Run: headless pygame with SDL's dummy video driver; simulated clock (each Clock.tick advances the game by its frame time, no real sleeping); random seed 0; keys injected as events and as key.get_pressed() state; mouse plan: one left click at the window centre at the start of phase 2, then a move to the lower-right quarter at the start of phase 3.
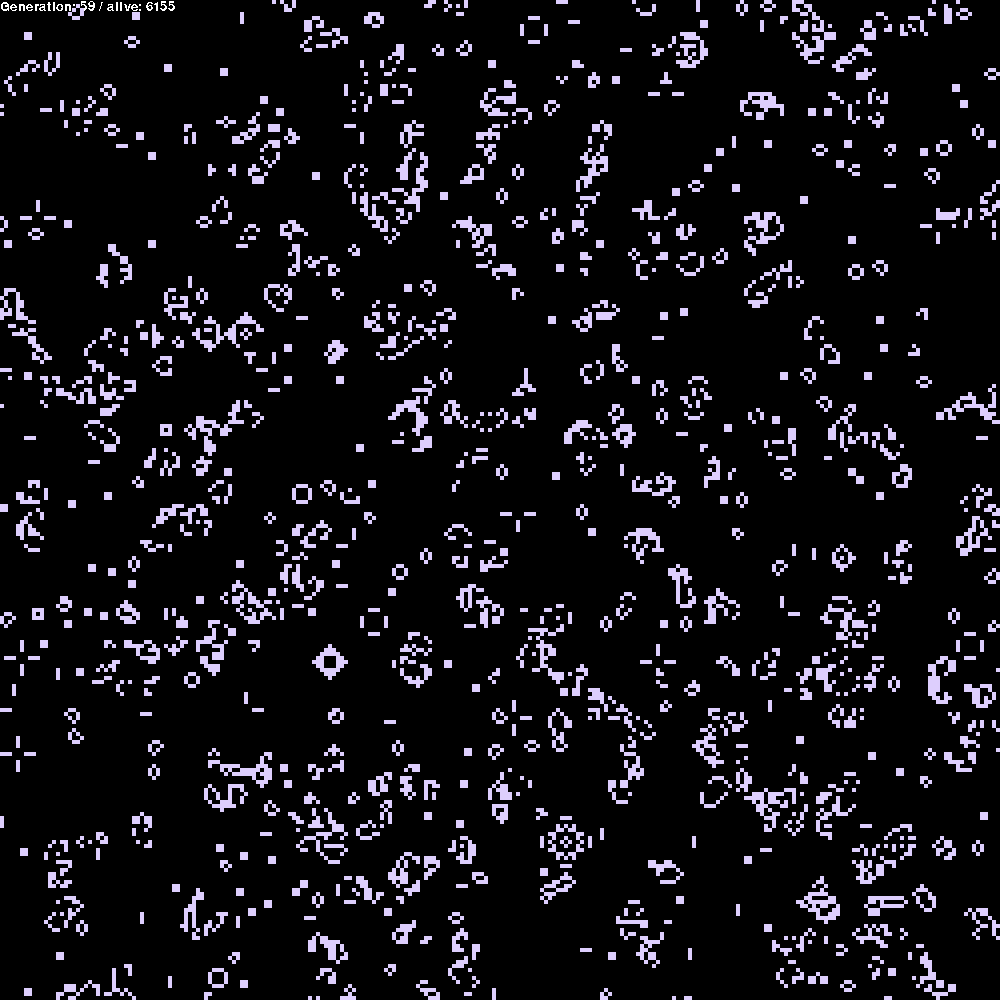
Frame 1 of 4 · flips 1–60 · no input
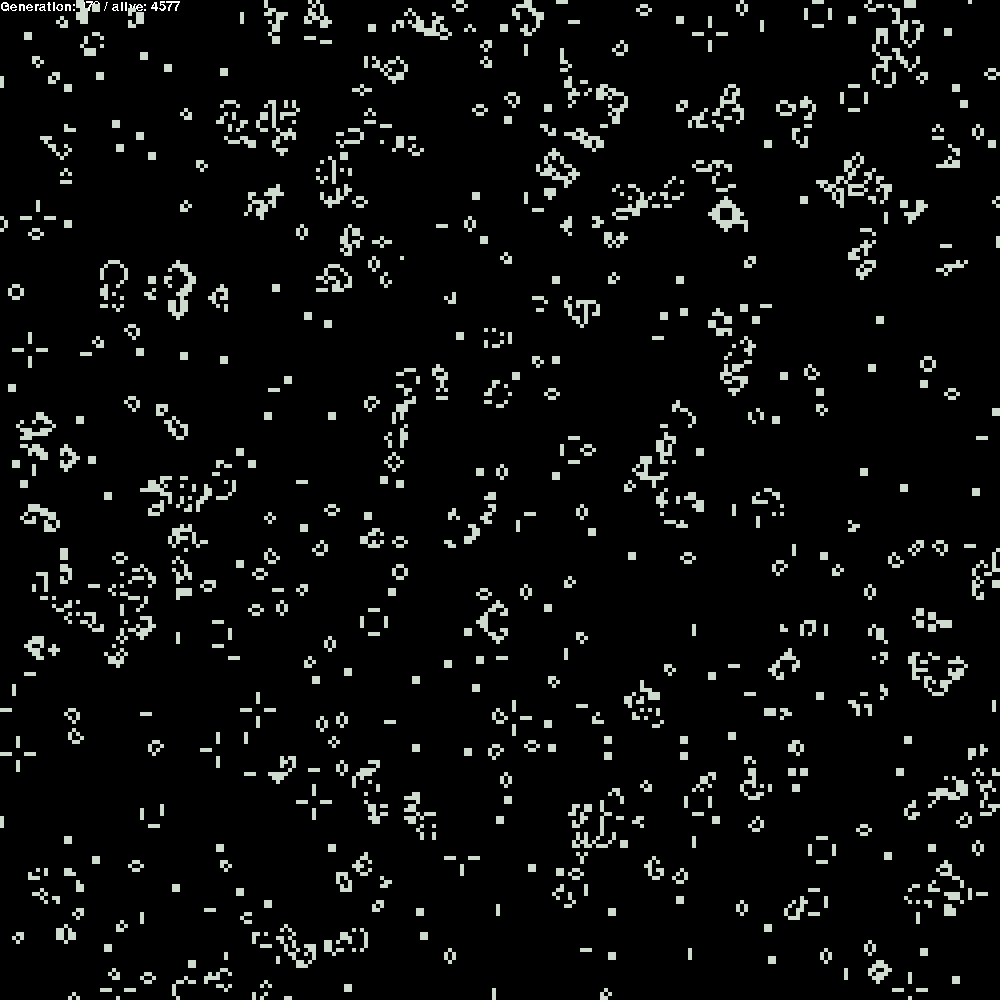
Frame 2 of 4 · flips 61–180 · clicked the window centre · tapped SPACE, RETURN · held RIGHT (→), D
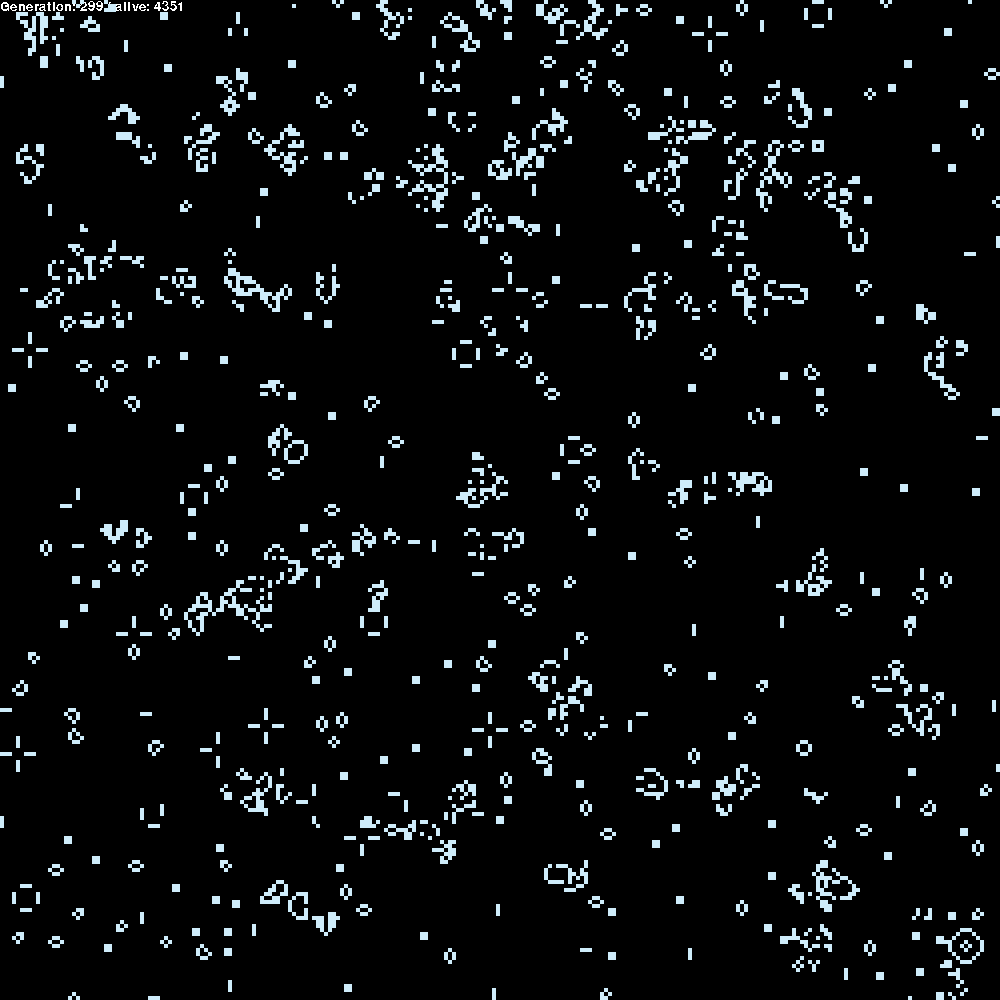
Frame 3 of 4 · flips 181–300 · moved the mouse to the lower-right quarter · held DOWN (↓), S
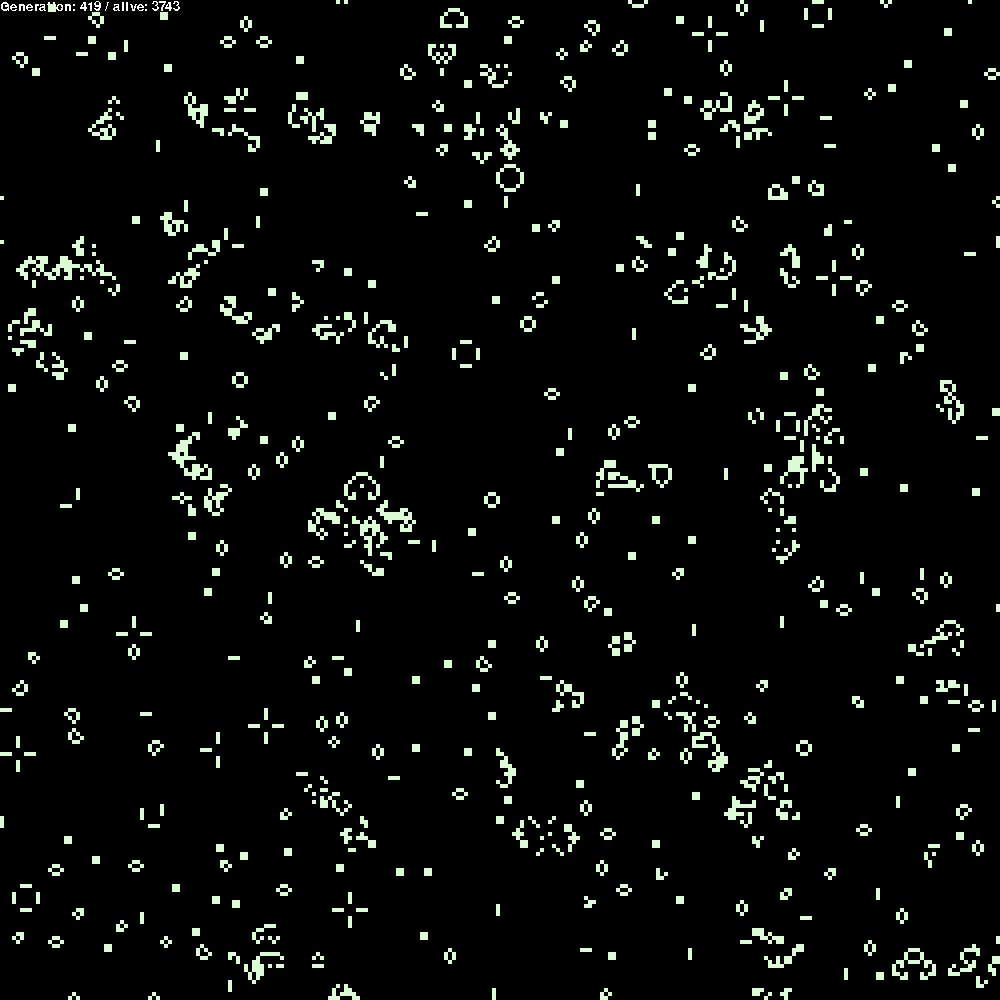
Frame 4 of 4 · flips 301–420 · held LEFT (←), A, UP (↑), W

The pygame program that drew these frames:

from collections import Counter
import pygame as pg
from pygame.constants import QUIT
import pygame.mouse as mouse
import random as rnd
import math
import sys
from time import sleep

def nn(pos):
    for dx, dy in [(-1, -1), (0, -1), (1, -1),
                   (-1,  0),          (1,  0),
                   (-1,  1), (0,  1), (1,  1)]:
        yield pos[0] + dx, pos[1] + dy

def next_gen(field):
    n = Counter([pos for cell in field for pos in nn(cell)])
    return {pos for pos, count in n.items() if count == 3 or (count == 2 and pos in field)}

def get_dim(field, length):
    xs, ys = zip(*field)
    minx, miny, maxx, maxy = min(xs), min(ys), max(xs), max(ys)
    mina, maxa = min(minx, miny), max(maxx, maxy)
    a = maxa - mina + 1
    return length/a, -mina

def new_color(r, g, b, gen):
    amplitude = 25
    offset = 255 - amplitude - 1
    r = offset + int(math.sin(gen/17) * amplitude)
    g = offset + int(math.cos(gen/17) * amplitude)
    b = offset + int(math.sin(gen/41) * amplitude)
    return (r, g, b)

def zoom(x, y, ox, oy, a, scale):
    if a*scale <= 1:
        return ox, oy, 1

    mousex = ox - x/a
    mousey = oy - y/a

    a*=scale
    ox = mousex + x/a
    oy = mousey + y/a

    return int(ox), int(oy), a
    

pg.init()
pg.font.init()
game_font = pg.font.SysFont('Roboto', 20)

field = {(rnd.randrange(250), rnd.randrange(250)) for i in range(10000)}
screen_b = screen_h = 1000
scroll = 20
a, o = get_dim(field, screen_b)
pg.display.set_caption("Conway's Game of Life")
screen = pg.display.set_mode([screen_b, screen_h])

gen = 0
color = (255,255,255)
left_pressed = False
right_pressed = False
paused = False
a, ox, oy = 4, 0, 0
inc_x = 0
inc_y = 0

while True:
    screen.fill((0,0,0))
    color = new_color(*color, gen)

    mx, my = mouse.get_pos()

    ox += inc_x
    oy += inc_y

    if right_pressed:
        move_x, move_y = mouse.get_rel()
        if abs(move_x)<100 and abs(move_y)<100:
            ox += int(move_x/a)
            oy += int(move_y/a)
    if left_pressed:
        field.add((int(mx/a - ox),int(my/a - oy)))


    textsurface = game_font.render(f'Generation: {gen} / alive: {len(field)}', False, (255, 255, 255))
    screen.blit(textsurface,(0,0))

    for event in pg.event.get():
        left, middle, right = mouse.get_pressed(3)

        if event.type == QUIT:
            pg.quit()
            sys.exit()
        elif event.type == pg.MOUSEBUTTONUP:
            left_pressed = False
            right_pressed = False
        elif event.type == pg.MOUSEBUTTONDOWN:
            if left:
                left_pressed = True
            if middle:
                coordinates = (int(mx/a-ox),int(my/a -oy))
                if field.issuperset({coordinates}): field.remove(coordinates)
            if right:
                right_pressed = True
        elif event.type == pg.MOUSEWHEEL:
            if event.y > 0:              
                ox, oy, a = zoom(mx, my, ox, oy, a, 1.1)
            if event.y < 0:
                ox, oy, a = zoom(mx, my, ox, oy, a, 0.9)
        elif event.type == pg.KEYDOWN:
            if event.key == pg.K_r:
                ox, oy, a = 0, 0, 4
            elif event.key == pg.K_q or event.key == pg.K_ESCAPE:
                pg.quit()
                sys.exit()
            elif event.key == pg.K_p or pg.K_SPACE:
                paused = not paused
            elif event.key == pg.K_UP or event.key == pg.K_w:
                inc_y = scroll/a
            elif event.key == pg.K_DOWN or event.key == pg.K_s:
                inc_y = -scroll/a
            elif event.key == pg.K_RIGHT or event.key == pg.K_d:
                inc_x = -scroll/a
            elif event.key == pg.K_LEFT or event.key == pg.K_a:
                inc_x = scroll/a
            elif event.key == pg.K_PAGEUP:
                ox, oy, a = zoom(mx, my, ox, oy, a, 1.1)
            elif event.key == pg.K_PAGEDOWN:
                ox, oy, a = zoom(mx, my, ox, oy, a, 0.9)
            elif event.key == pg.K_n:
                field = next_gen(field) # make a step
        elif event.type == pg.KEYUP:
            inc_x = 0
            inc_y = 0

    if not paused:
        field = next_gen(field)
        gen += 1
    else:
        sleep(0.005)


    for x,y in field:
        if (x  + ox)*a > screen_b or (y + oy)*a > screen_h:
            next
    
        pg.draw.rect(screen, color, ((x+ox)*a, (y+oy)*a, a, a))
    pg.display.flip()
